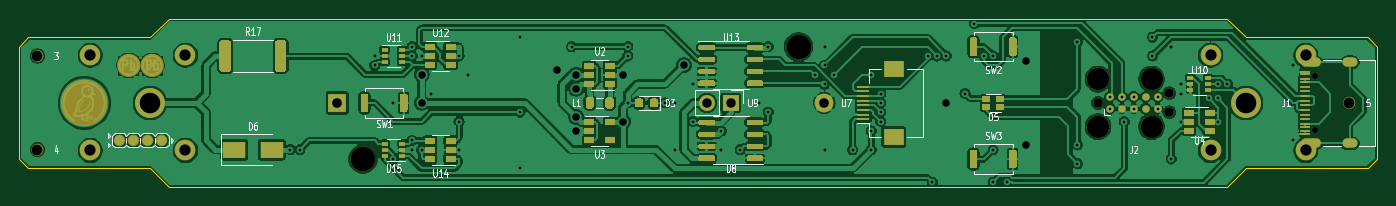
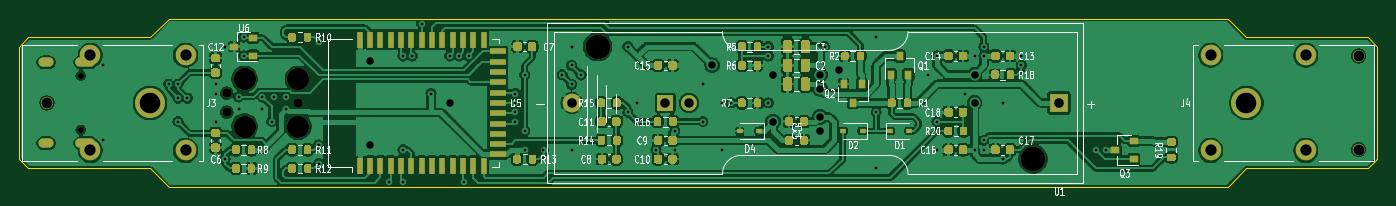
Circuit board: 10 layer files. Board 145.0 x 18.0 mm.
- bottom_copper: MultimeterTest-B_Cu.gbr (344026 bytes)
- bottom_mask: MultimeterTest-B_Mask.gbr (27102 bytes)
- bottom_silk: MultimeterTest-B_SilkS.gbr (44196 bytes)
- outline: MultimeterTest-Edge_Cuts.gbr (1323 bytes)
- top_copper: MultimeterTest-F_Cu.gbr (285678 bytes)
- top_mask: MultimeterTest-F_Mask.gbr (14441 bytes)
- top_silk: MultimeterTest-F_SilkS.gbr (21524 bytes)
- inner_copper: MultimeterTest-In1_Cu.gbr (207185 bytes)
- inner_copper: MultimeterTest-In2_Cu.gbr (206994 bytes)
- drill: MultimeterTest.drl (2575 bytes)

=== bottom_copper: MultimeterTest-B_Cu.gbr (344026 bytes, source omitted) ===
=== bottom_mask: MultimeterTest-B_Mask.gbr (27102 bytes, source omitted) ===
=== bottom_silk: MultimeterTest-B_SilkS.gbr (44196 bytes, source omitted) ===
=== outline: MultimeterTest-Edge_Cuts.gbr ===
G04 #@! TF.GenerationSoftware,KiCad,Pcbnew,(5.1.10)-1*
G04 #@! TF.CreationDate,2021-12-15T22:44:45-08:00*
G04 #@! TF.ProjectId,MultimeterTest,4d756c74-696d-4657-9465-72546573742e,rev?*
G04 #@! TF.SameCoordinates,Original*
G04 #@! TF.FileFunction,Profile,NP*
%FSLAX46Y46*%
G04 Gerber Fmt 4.6, Leading zero omitted, Abs format (unit mm)*
G04 Created by KiCad (PCBNEW (5.1.10)-1) date 2021-12-15 22:44:45*
%MOMM*%
%LPD*%
G01*
G04 APERTURE LIST*
G04 #@! TA.AperFunction,Profile*
%ADD10C,0.050000*%
G04 #@! TD*
G04 APERTURE END LIST*
D10*
X211000000Y-46000000D02*
X210000000Y-47000000D01*
X210000000Y-33000000D02*
X211000000Y-34000000D01*
X66000000Y-46000000D02*
X67000000Y-47000000D01*
X66000000Y-46000000D02*
X66000000Y-34000000D01*
X80000000Y-47000000D02*
X67000000Y-47000000D01*
X82000000Y-49000000D02*
X80000000Y-47000000D01*
X195000000Y-49000000D02*
X82000000Y-49000000D01*
X197000000Y-47000000D02*
X195000000Y-49000000D01*
X210000000Y-47000000D02*
X197000000Y-47000000D01*
X211000000Y-34000000D02*
X211000000Y-46000000D01*
X197000000Y-33000000D02*
X210000000Y-33000000D01*
X195000000Y-31000000D02*
X197000000Y-33000000D01*
X82000000Y-31000000D02*
X195000000Y-31000000D01*
X80000000Y-33000000D02*
X82000000Y-31000000D01*
X67000000Y-33000000D02*
X80000000Y-33000000D01*
X66000000Y-34000000D02*
X67000000Y-33000000D01*
M02*

=== top_copper: MultimeterTest-F_Cu.gbr (285678 bytes, source omitted) ===
=== top_mask: MultimeterTest-F_Mask.gbr (14441 bytes, source omitted) ===
=== top_silk: MultimeterTest-F_SilkS.gbr (21524 bytes, source omitted) ===
=== inner_copper: MultimeterTest-In1_Cu.gbr (207185 bytes, source omitted) ===
=== inner_copper: MultimeterTest-In2_Cu.gbr (206994 bytes, source omitted) ===
=== drill: MultimeterTest.drl ===
M48
; DRILL file {KiCad (5.1.10)-1} date 12/15/21 22:44:47
; FORMAT={-:-/ absolute / inch / decimal}
; #@! TF.CreationDate,2021-12-15T22:44:47-08:00
; #@! TF.GenerationSoftware,Kicad,Pcbnew,(5.1.10)-1
FMAT,2
INCH
T1C0.0118
T2C0.0236
T3C0.0315
T4C0.0394
T5C0.0402
T6C0.0472
T7C0.0866
T8C0.0256
T9C0.0390
T10C0.0454
T11C0.0935
T12C0.1039
%
G90
G05
T1
X3.7402Y-1.7717
X3.7795Y-1.7717
X4.0945Y-1.378
X4.0945Y-1.4173
X4.1732Y-1.5748
X4.1732Y-1.811
X4.252Y-1.3386
X4.252Y-1.378
X4.252Y-1.7323
X4.252Y-1.7717
X4.2913Y-1.378
X4.2913Y-1.7717
X4.3307Y-1.5354
X4.4488Y-1.378
X4.4488Y-1.6535
X4.4488Y-1.7717
X4.4882Y-1.4567
X4.7047Y-1.2992
X4.7047Y-1.6142
X4.7047Y-1.8504
X4.9213Y-1.3386
X5.1575Y-1.3386
X5.1575Y-1.378
X5.1575Y-1.5748
X5.315Y-1.5748
X5.3543Y-1.5748
X5.3543Y-1.7717
X5.4331Y-1.4961
X5.4331Y-1.6535
X5.5512Y-1.6929
X5.5512Y-1.7717
X5.6299Y-1.7717
X5.7087Y-1.5748
X5.748Y-1.3386
X5.748Y-1.6142
X5.9449Y-1.4578
X5.9843Y-1.3386
X5.9843Y-1.4173
X5.9843Y-1.4971
X5.9843Y-1.7717
X6.0236Y-1.4567
X6.1024Y-1.7717
X6.1811Y-1.4567
X6.1811Y-1.6929
X6.1811Y-1.7717
X6.2205Y-1.5354
X6.2205Y-1.5748
X6.2205Y-1.6142
X6.2205Y-1.6535
X6.4173Y-1.378
X6.437Y-1.9081
X6.4567Y-1.378
X6.4961Y-1.378
X6.5748Y-1.5354
X6.6142Y-1.2415
X6.6535Y-1.378
X6.6929Y-1.378
X6.6929Y-1.7717
X6.6929Y-1.9081
X6.752Y-1.9081
X7.0472Y-1.3189
X7.0472Y-1.752
X7.0472Y-1.8307
X7.1835Y-1.5998
X7.1835Y-1.5498
X7.2335Y-1.5498
X7.2441Y-1.6535
X7.2835Y-1.5498
X7.2835Y-1.5998
X7.3622Y-1.2992
X7.3622Y-1.378
X7.3835Y-1.5498
X7.3835Y-1.5998
X7.4409Y-1.3386
X7.4409Y-1.811
X7.4803Y-1.4961
X7.4803Y-1.5354
X7.4803Y-1.6535
X7.5984Y-1.5551
X7.6378Y-1.4961
X7.6378Y-1.5551
X7.6378Y-1.6535
X7.6772Y-1.4961
X7.9528Y-1.4173
X7.9528Y-1.7323
T3
X4.2913Y-1.4563
X4.2913Y-1.5748
X4.8622Y-1.437
X4.9409Y-1.4567
X4.9409Y-1.5157
X4.9409Y-1.6339
X4.9409Y-1.6929
X5.1378Y-1.4567
X5.1378Y-1.6535
X5.3937Y-1.4173
X6.4961Y-1.5748
X6.8307Y-1.3976
X6.8307Y-1.752
T4
X5.4906Y-1.5748
X5.5906Y-1.5748
T5
X3.937Y-1.5748
X5.9839Y-1.5748
T6
X2.8992Y-1.3748
X2.8992Y-1.7748
X3.2992Y-1.3748
X3.2992Y-1.7748
X7.6063Y-1.3748
X7.6063Y-1.7748
X8.0063Y-1.3748
X8.0063Y-1.7748
T7
X3.1496Y-1.5748
X7.7559Y-1.5748
T8
X8.047Y-1.461
X8.047Y-1.6886
T9
X7.1335Y-1.5748
X7.4335Y-1.5348
X7.4335Y-1.6148
T10
X2.6772Y-1.378
X2.6772Y-1.7717
X8.189Y-1.5748
T11
X7.1335Y-1.4748
X7.1335Y-1.6748
X7.3585Y-1.4748
X7.3585Y-1.6748
T12
X4.0453Y-1.8108
X5.8752Y-1.3388
T2
G00X8.0057Y-1.4047
M15
G01X8.049Y-1.4047
M16
G05
G00X8.0057Y-1.7449
M15
G01X8.049Y-1.7449
M16
G05
G00X8.1801Y-1.4047
M15
G01X8.2037Y-1.4047
M16
G05
G00X8.1801Y-1.7449
M15
G01X8.2037Y-1.7449
M16
G05
T0
M30

